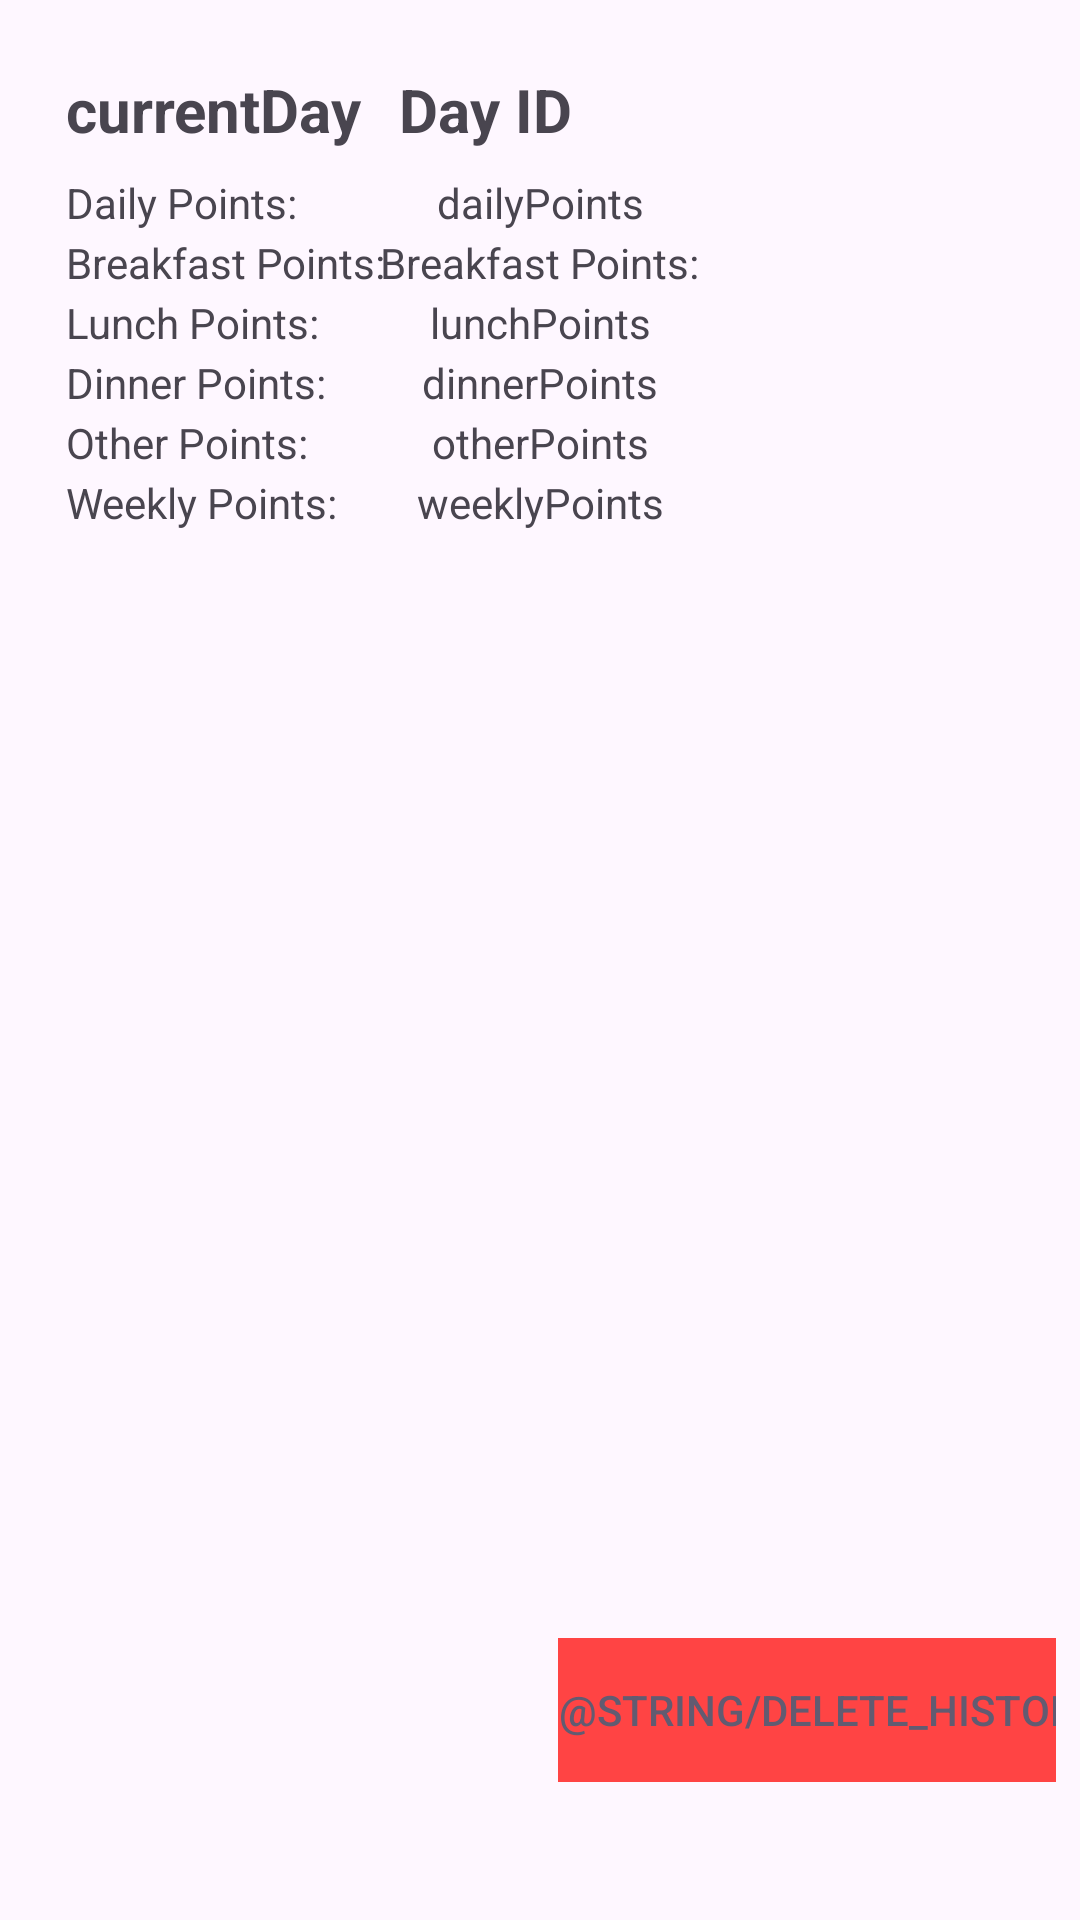

The Android layout XML behind this screen, and the referenced resources:
<!-- AndroidManifest.xml: application theme Theme.WeightWatchersApp -->
<!-- res/layout/history_item.xml -->
<?xml version="1.0" encoding="utf-8"?>
<androidx.constraintlayout.widget.ConstraintLayout xmlns:android="http://schemas.android.com/apk/res/android"
    xmlns:app="http://schemas.android.com/apk/res-auto"
    xmlns:tools="http://schemas.android.com/tools"
    android:id="@+id/relativeLayout"
    android:layout_width="match_parent"
    android:layout_height="wrap_content"
    android:background="?android:attr/selectableItemBackground"
    android:orientation="vertical"
    android:padding="8dp">

    <TextView
        android:id="@+id/currentDayDisplay"
        android:layout_width="wrap_content"
        android:layout_height="wrap_content"
        android:layout_marginStart="14dp"
        android:layout_marginTop="15dp"
        android:text="@string/day_placeholder"
        android:textSize="20sp"
        android:textStyle="bold"
        app:layout_constraintStart_toStartOf="parent"
        app:layout_constraintTop_toTopOf="parent" />

    <TextView
        android:id="@+id/dayIdDisplay"
        android:layout_width="wrap_content"
        android:layout_height="wrap_content"
        android:layout_marginStart="125dp"
        android:layout_marginTop="15dp"
        android:text="@string/day_id_placeholder"
        android:textSize="20sp"
        android:textStyle="bold"
        app:layout_constraintStart_toStartOf="parent"
        app:layout_constraintTop_toTopOf="parent" />

    <TextView
        android:id="@+id/dailyPointsTextView"
        android:layout_width="wrap_content"
        android:layout_height="wrap_content"
        android:layout_marginStart="14dp"
        android:layout_marginTop="50dp"
        android:text="@string/daily_points"
        app:layout_constraintStart_toStartOf="parent"
        app:layout_constraintTop_toTopOf="parent" />

    <TextView
        android:id="@+id/breakfastPointsTextView"
        android:layout_width="wrap_content"
        android:layout_height="wrap_content"
        android:layout_marginStart="14dp"
        android:layout_marginTop="70dp"
        android:text="@string/breakfast_points"
        app:layout_constraintStart_toStartOf="parent"
        app:layout_constraintTop_toTopOf="parent" />

    <TextView
        android:id="@+id/lunchPointsTextView"
        android:layout_width="wrap_content"
        android:layout_height="wrap_content"
        android:layout_marginStart="14dp"
        android:layout_marginTop="90dp"
        android:text="@string/lunch_points"
        app:layout_constraintStart_toStartOf="parent"
        app:layout_constraintTop_toTopOf="parent" />

    <TextView
        android:id="@+id/dinnerPointsTextView"
        android:layout_width="wrap_content"
        android:layout_height="wrap_content"
        android:layout_marginStart="14dp"
        android:layout_marginTop="110dp"
        android:text="@string/dinner_points"
        app:layout_constraintStart_toStartOf="parent"
        app:layout_constraintTop_toTopOf="parent" />

    <TextView
        android:id="@+id/otherPointsTextView"
        android:layout_width="wrap_content"
        android:layout_height="wrap_content"
        android:layout_marginStart="14dp"
        android:layout_marginTop="130dp"
        android:text="@string/other_points"
        app:layout_constraintStart_toStartOf="parent"
        app:layout_constraintTop_toTopOf="parent" />

    <TextView
        android:id="@+id/dailyPointsDisplay"
        android:layout_width="wrap_content"
        android:layout_height="wrap_content"
        android:layout_marginTop="50dp"
        android:text="@string/daily_points_placeholder"
        app:layout_constraintEnd_toEndOf="parent"
        app:layout_constraintStart_toStartOf="parent"
        app:layout_constraintTop_toTopOf="parent" />

    <TextView
        android:id="@+id/breakfastPointsDisplay"
        android:layout_width="wrap_content"
        android:layout_height="wrap_content"
        android:layout_marginTop="70dp"
        android:text="@string/breakfast_points"
        app:layout_constraintEnd_toEndOf="parent"
        app:layout_constraintStart_toStartOf="parent"
        app:layout_constraintTop_toTopOf="parent" />

    <TextView
        android:id="@+id/lunchPointsDisplay"
        android:layout_width="wrap_content"
        android:layout_height="wrap_content"
        android:layout_marginTop="90dp"
        android:text="@string/lunch_points_placeholder"
        app:layout_constraintEnd_toEndOf="parent"
        app:layout_constraintStart_toStartOf="parent"
        app:layout_constraintTop_toTopOf="parent" />

    <TextView
        android:id="@+id/dinnerPointsDisplay"
        android:layout_width="wrap_content"
        android:layout_height="wrap_content"
        android:layout_marginTop="110dp"
        android:text="@string/dinner_points_placeholder"
        app:layout_constraintEnd_toEndOf="parent"
        app:layout_constraintStart_toStartOf="parent"
        app:layout_constraintTop_toTopOf="parent" />

    <TextView
        android:id="@+id/otherPointsDisplay"
        android:layout_width="wrap_content"
        android:layout_height="wrap_content"
        android:layout_marginTop="130dp"
        android:text="@string/other_points_placeholder"
        app:layout_constraintEnd_toEndOf="parent"
        app:layout_constraintStart_toStartOf="parent"
        app:layout_constraintTop_toTopOf="parent" />

    <TextView
        android:id="@+id/weeklyPointsTextView"
        android:layout_width="wrap_content"
        android:layout_height="wrap_content"
        android:layout_marginStart="14dp"
        android:layout_marginTop="150dp"
        android:text="@string/weekly_points"
        app:layout_constraintStart_toStartOf="parent"
        app:layout_constraintTop_toTopOf="parent" />

    <TextView
        android:id="@+id/weeklyPointsDisplay"
        android:layout_width="wrap_content"
        android:layout_height="wrap_content"
        android:layout_marginTop="150dp"
        android:text="@string/weekly_points_placeholder"
        app:layout_constraintEnd_toEndOf="parent"
        app:layout_constraintStart_toStartOf="parent"
        app:layout_constraintTop_toTopOf="parent" />

    <Button
        android:id="@+id/deleteHistory"
        style="@style/Widget.AppCompat.Button.Borderless.Colored"
        android:layout_width="wrap_content"
        android:layout_height="wrap_content"
        android:background="@android:color/holo_red_light"
        android:text="@string/delete_history"
        app:layout_constraintBottom_toBottomOf="parent"
        app:layout_constraintEnd_toEndOf="parent"
        app:layout_constraintHorizontal_bias="0.676"
        app:layout_constraintStart_toEndOf="@+id/otherPointsDisplay"
        app:layout_constraintTop_toTopOf="parent"
        app:layout_constraintVertical_bias="0.934" />
</androidx.constraintlayout.widget.ConstraintLayout>
<!-- resources referenced by this layout -->
<resources>
  <string name="breakfast_points">Breakfast Points:</string>
  <string name="daily_points">Daily Points:</string>
  <string name="daily_points_placeholder">dailyPoints</string>
  <string name="day_id_placeholder">Day ID</string>
  <string name="day_placeholder">currentDay</string>
  <string name="dinner_points">Dinner Points:</string>
  <string name="dinner_points_placeholder">dinnerPoints</string>
  <string name="lunch_points">Lunch Points:</string>
  <string name="lunch_points_placeholder">lunchPoints</string>
  <string name="other_points">Other Points:</string>
  <string name="other_points_placeholder">otherPoints</string>
  <string name="weekly_points">Weekly Points:</string>
  <string name="weekly_points_placeholder">weeklyPoints</string>
  <style name="Theme.WeightWatchersApp" parent="Base.Theme.WeightWatchersApp" />
  <style name="Base.Theme.WeightWatchersApp" parent="Theme.Material3.DayNight.NoActionBar">
          
          
      </style>
</resources>
